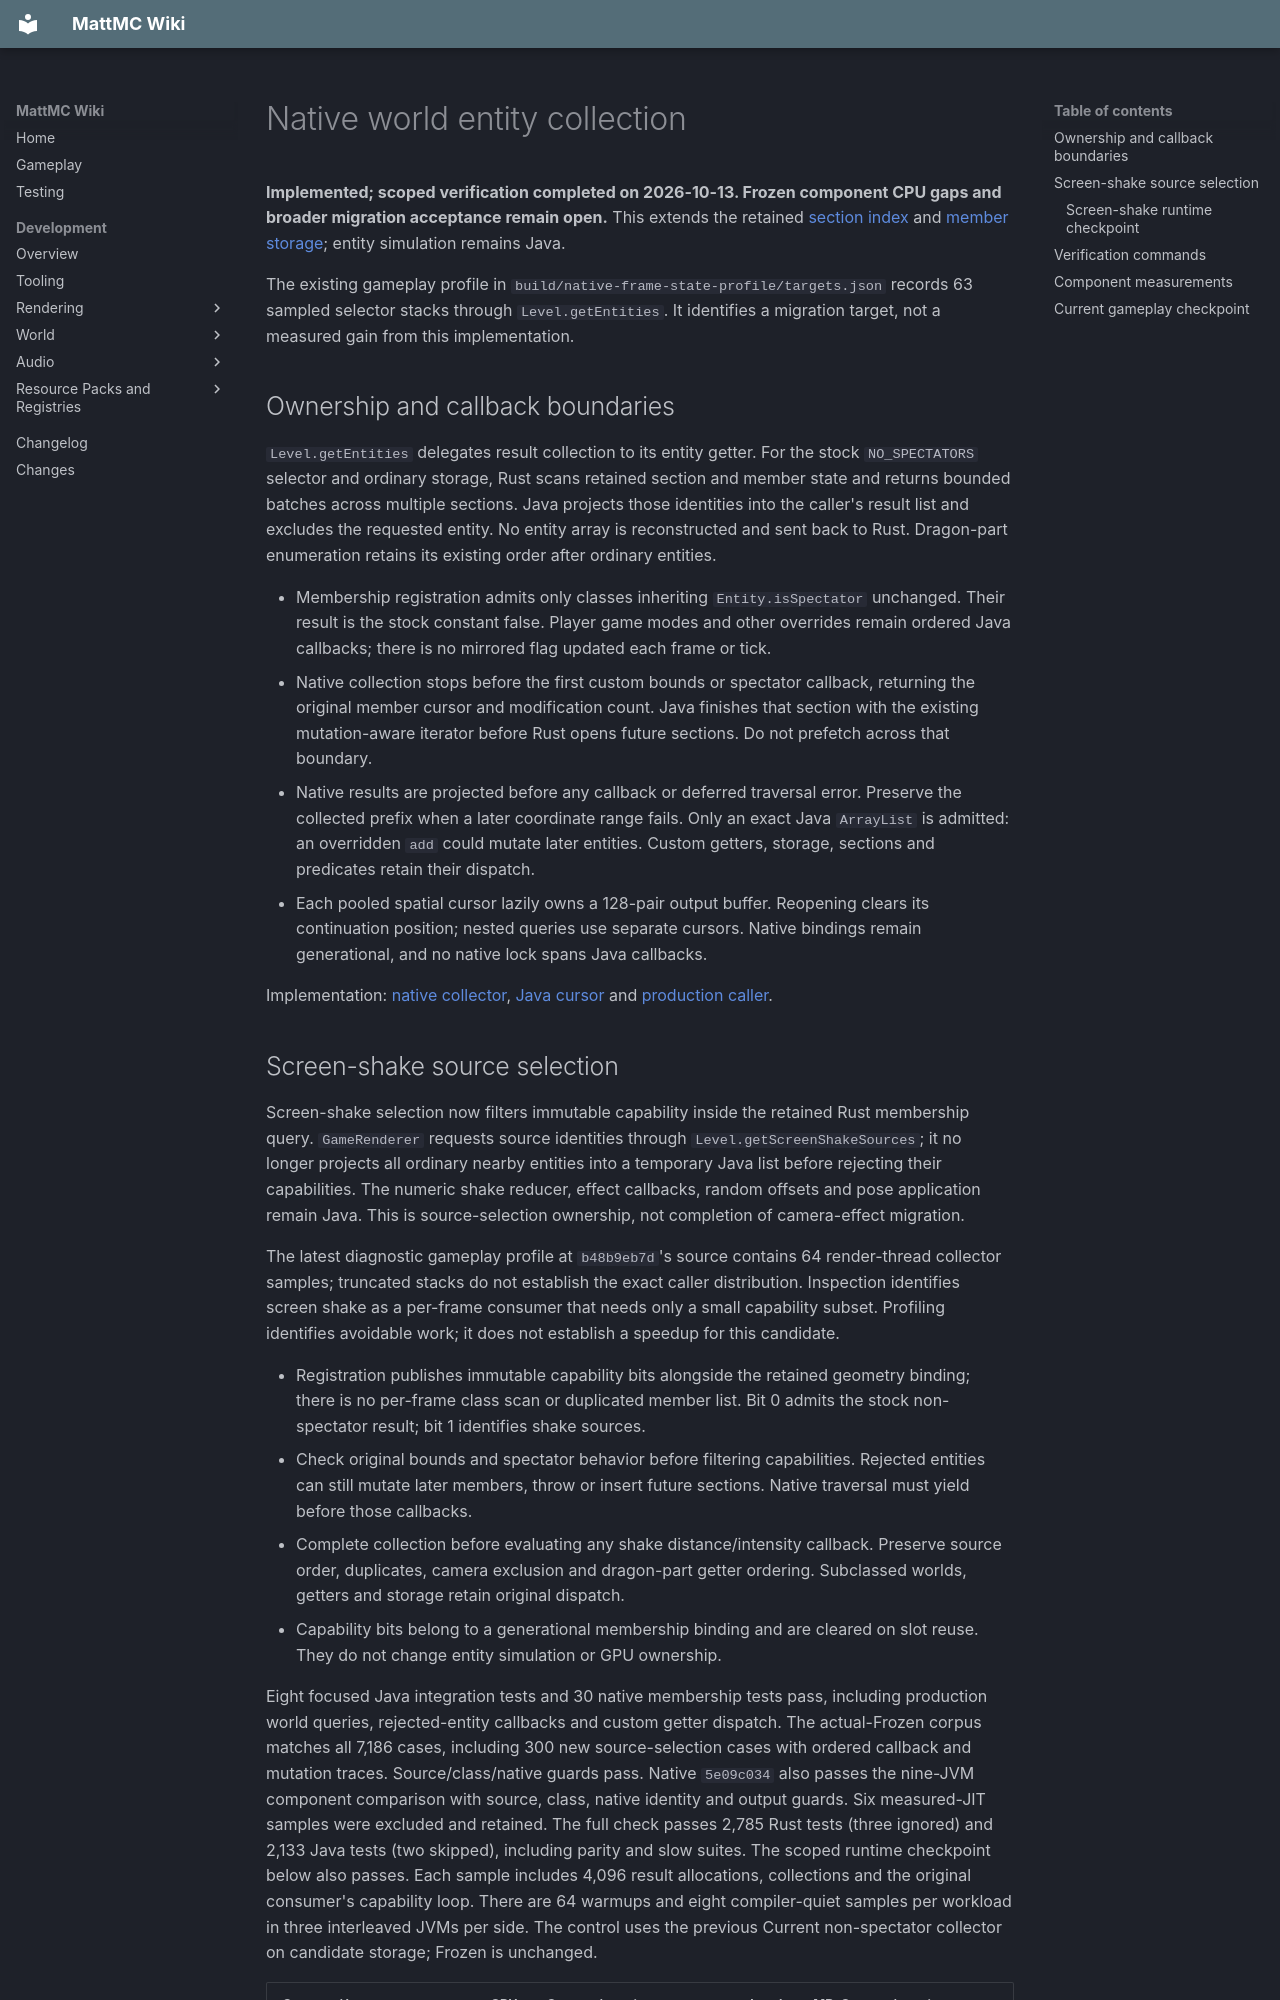

repository: HungLo2020/MattMC · page: development/world/entities/RUST-ENTITY-COLLECTION/index.html · generator: mkdocs

# Native world entity collection

**Implemented; scoped verification completed on 2026-10-13. Frozen component
CPU gaps and broader migration acceptance remain open.** This extends the retained [section index](RUST-ENTITY-SECTION-INDEX.md)
and [member storage](RUST-ENTITY-SECTIONS.md); entity simulation remains Java.

The existing gameplay profile in `build/native-frame-state-profile/targets.json`
records 63 sampled selector stacks through `Level.getEntities`. It identifies a
migration target, not a measured gain from this implementation.

## Ownership and callback boundaries

`Level.getEntities` delegates result collection to its entity getter. For the
stock `NO_SPECTATORS` selector and ordinary storage, Rust scans retained section
and member state and returns bounded batches across multiple sections. Java
projects those identities into the caller's result list and excludes the
requested entity. No entity array is reconstructed and sent back to Rust.
Dragon-part enumeration retains its existing order after ordinary entities.

- Membership registration admits only classes inheriting `Entity.isSpectator`
  unchanged. Their result is the stock constant false. Player game modes and
  other overrides remain ordered Java callbacks; there is no mirrored flag
  updated each frame or tick.
- Native collection stops before the first custom bounds or spectator callback,
  returning the original member cursor and modification count. Java finishes
  that section with the existing mutation-aware iterator before Rust opens
  future sections. Do not prefetch across that boundary.
- Native results are projected before any callback or deferred traversal error.
  Preserve the collected prefix when a later coordinate range fails. Only an exact Java
  `ArrayList` is admitted: an overridden `add` could mutate later entities.
  Custom getters, storage, sections and predicates retain their dispatch.
- Each pooled spatial cursor lazily owns a 128-pair output buffer. Reopening
  clears its continuation position; nested queries use separate cursors.
  Native bindings remain generational, and no native lock spans Java callbacks.

Implementation: [native collector](https://github.com/HungLo2020/MattMC/blob/master/src/main/rust/world/level/entity_sections/collection.rs),
[Java cursor](https://github.com/HungLo2020/MattMC/blob/master/src/main/java/net/minecraft/world/level/entity/NativeEntitySectionIndex.java)
and [production caller](https://github.com/HungLo2020/MattMC/blob/master/src/main/java/net/minecraft/world/level/Level.java).
